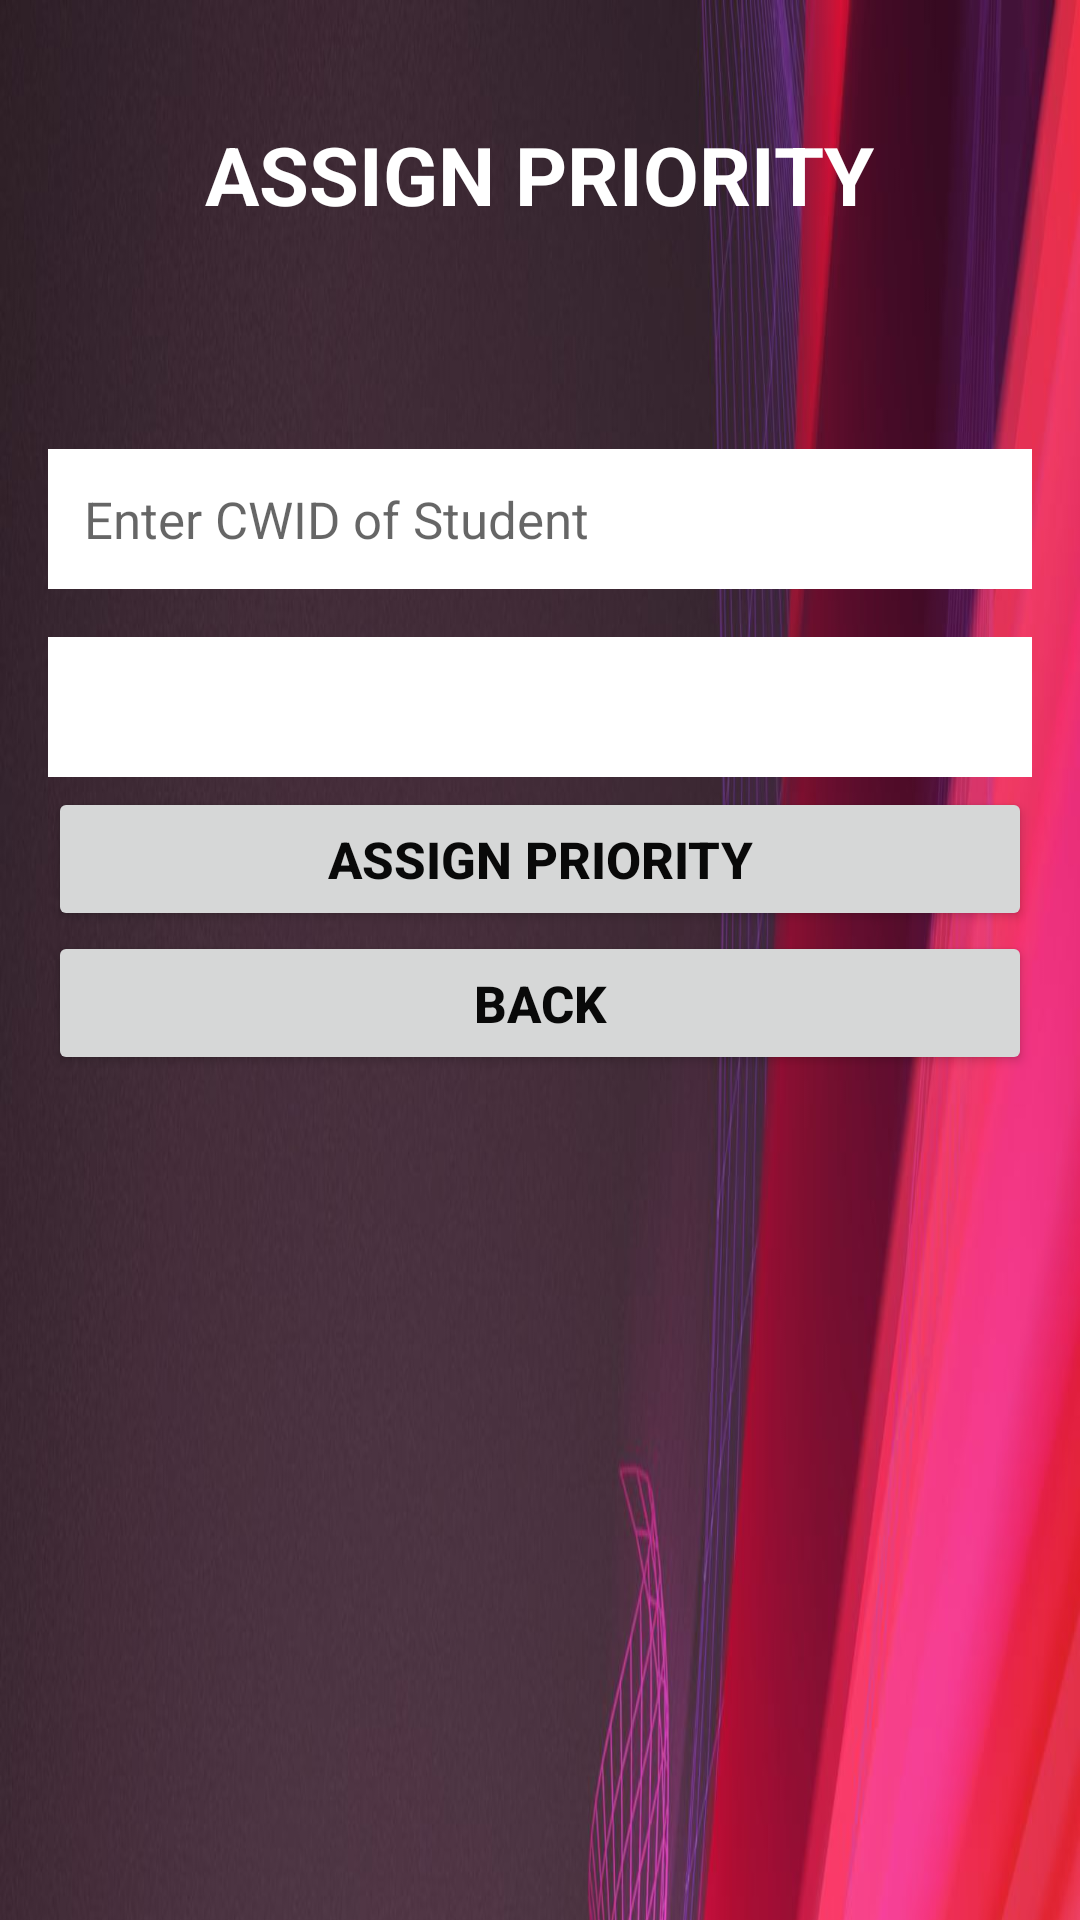

Produce the Android XML layout that renders to this screen, including the resource entries it uses.
<!-- AndroidManifest.xml: application theme Theme.CourseRegistrationWaitingList -->
<!-- res/layout/activity_assign_student_priority.xml -->
<?xml version="1.0" encoding="utf-8"?>

<ScrollView xmlns:android="http://schemas.android.com/apk/res/android"
    xmlns:app="http://schemas.android.com/apk/res-auto"
    xmlns:tools="http://schemas.android.com/tools"
    android:id="@+id/ScrollView01"
    android:layout_width="match_parent"
    android:layout_height="match_parent"
    android:fillViewport="true"
    android:scrollbars="none">

    
    <LinearLayout
        android:layout_width="match_parent"
        android:layout_height="wrap_content"
        android:background="@drawable/bg"
        android:orientation="vertical"
        android:padding="16dp">

        
        <TextView
            android:id="@+id/headingText"
            android:layout_width="wrap_content"
            android:layout_height="wrap_content"
            android:layout_gravity="center_horizontal"
            android:layout_marginTop="24dp"
            android:layout_marginBottom="16dp"
            android:text="@string/assign_priority_heading_text"
            android:textColor="@color/white"
            android:textSize="27sp"
            android:textStyle="bold" />

        
        <TextView
            android:id="@+id/addStudentValidationMsg"
            android:layout_width="wrap_content"
            android:layout_height="wrap_content"
            android:layout_centerHorizontal="true"
            android:layout_gravity="center_horizontal"
            android:layout_marginTop="16dp"
            android:layout_marginBottom="16dp"
            android:text=""
            android:textColor="@color/error_validation_text_color"
            android:textSize="19sp"
            android:textStyle="bold" />

        
        <EditText
            android:id="@+id/assignPriorityStudentId"
            android:layout_width="match_parent"
            android:layout_height="wrap_content"
            android:layout_below="@+id/addStudentValidationMsg"
            android:layout_marginBottom="16dp"
            android:background="@color/add_student_input_field_bg"
            android:hint="@string/assign_priority_name_field"
            android:padding="12dp"
            android:textSize="17sp" />

        
        <EditText
            android:id="@+id/assignPriority"
            android:layout_width="match_parent"
            android:layout_height="wrap_content"
            android:layout_below="@+id/assignPriorityStudentId"
            android:layout_marginBottom="16dp"
            android:background="@color/add_student_input_field_bg"
            android:padding="12dp"
            android:textSize="17sp"  />

        
        <Spinner
            android:id="@+id/spinner_languages"
            android:layout_width="365dp"
            android:layout_height="50dp"
            android:layout_below="@+id/assignPriority"
            android:layout_marginTop="-63dp"
            android:padding="12dp"
            android:spinnerMode="dropdown" />

        
        <Button
            android:id="@+id/assignPriorityBtn"
            android:layout_width="match_parent"
            android:layout_height="wrap_content"
            android:layout_below="@+id/spinner_languages"
            android:text="@string/assign_priority_btn_text"
            android:textColor="@color/add_student_btn_text_color"
            android:textSize="17sp"
            android:textStyle="bold" />

        
        <Button
            android:id="@+id/backBtn"
            android:layout_width="match_parent"
            android:layout_height="wrap_content"
            android:layout_below="@+id/assignPriorityBtn"
            android:text="@string/back_btn_text"
            android:textColor="@color/add_student_btn_text_color"
            android:textSize="17sp"
            android:textStyle="bold" />
    </LinearLayout>
</ScrollView>
<!-- resources referenced by this layout -->
<resources>
  <color name="add_student_btn_text_color">#090909</color>
  <color name="add_student_input_field_bg">#FFFFFF</color>
  <color name="error_validation_text_color">#FFFFFF</color>
  <color name="white">#FFFFFFFF</color>
  <!-- drawable bg: jpeg bitmap (drawable, 282665 bytes) -->
  <string name="assign_priority_btn_text">Assign Priority</string>
  <string name="assign_priority_heading_text">ASSIGN PRIORITY</string>
  <string name="assign_priority_name_field">Enter CWID of Student</string>
  <string name="back_btn_text">Back</string>
  <style name="Theme.CourseRegistrationWaitingList" parent="Theme.MaterialComponents.DayNight.DarkActionBar">
          
          <item name="colorPrimary">@color/purple_500</item>
          <item name="colorPrimaryVariant">@color/purple_700</item>
          <item name="colorOnPrimary">@color/white</item>
          
          <item name="colorSecondary">@color/teal_200</item>
          <item name="colorSecondaryVariant">@color/teal_700</item>
          <item name="colorOnSecondary">@color/black</item>
          
          <item name="android:statusBarColor">?attr/colorPrimaryVariant</item>
          
      </style>
  <color name="purple_500">#FFC107</color>
  <color name="purple_700">#FF3700B3</color>
  <color name="teal_200">#FF03DAC5</color>
  <color name="teal_700">#FF018786</color>
  <color name="black">#FF000000</color>
</resources>
